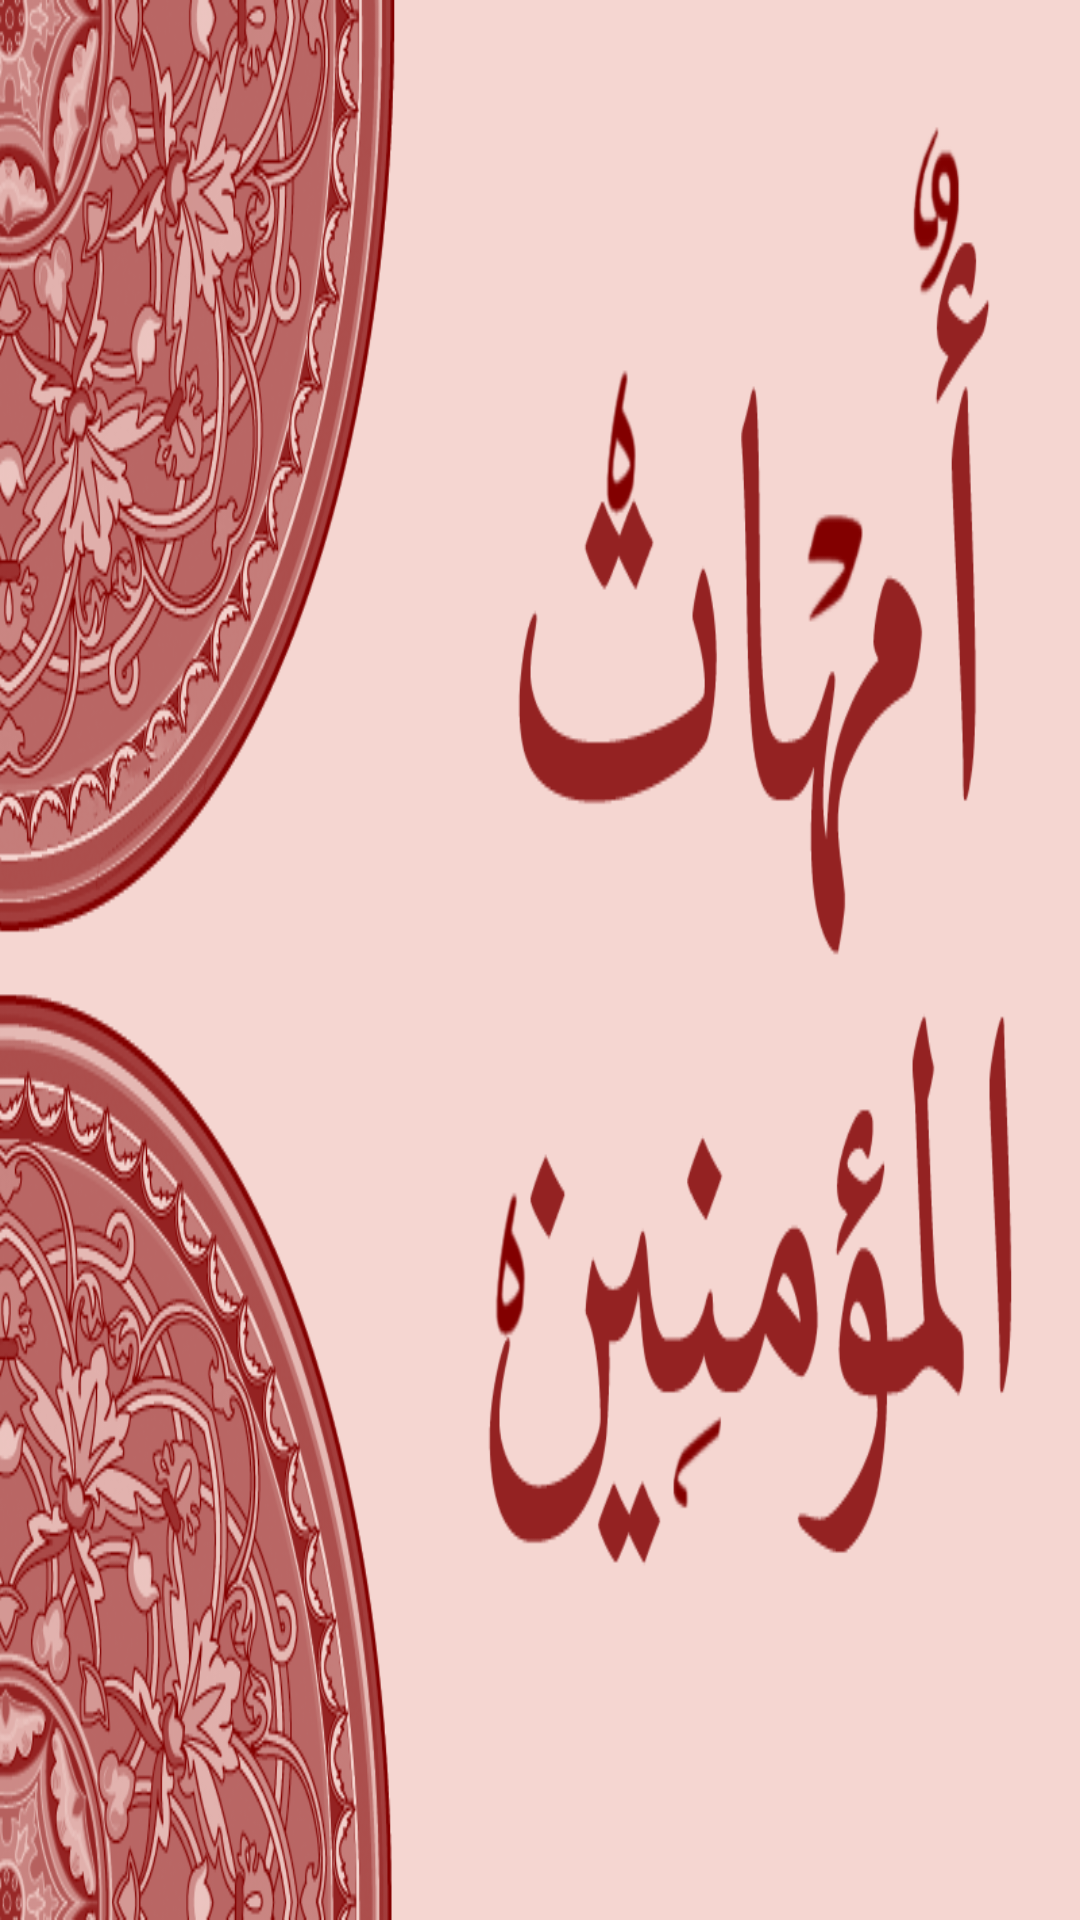

The Android layout XML behind this screen, and the referenced resources:
<!-- AndroidManifest.xml: application theme AppTheme -->
<!-- res/layout/activity_begining.xml -->
<RelativeLayout xmlns:android="http://schemas.android.com/apk/res/android"
    xmlns:tools="http://schemas.android.com/tools"
    android:layout_width="match_parent"
    android:layout_height="match_parent"
    tools:context=".Begining"
    android:background="@mipmap/phase2"
    >


</RelativeLayout>
<!-- resources referenced by this layout -->
<resources>
  <!-- mipmap phase2: png bitmap (mipmap-hdpi, 250945 bytes) -->
  <style name="AppTheme" parent="Mystyle">
          
      </style>
  <style name="Mystyle" parent="Theme.AppCompat.Light.NoActionBar">
          <item name="colorPrimary">@color/ToolBars_black</item>
          <item name="colorPrimaryDark">@color/Tool_Bars_brown</item>
  
      </style>
  <color name="ToolBars_black">#000000</color>
  <color name="Tool_Bars_brown">#6b1301</color>
</resources>
